2-way image classification set "Random Forest" from GitHub (Pirangunter21/Milk-Bottle-Defect-Detection-Systems); label vocabulary: bagus, penyok.

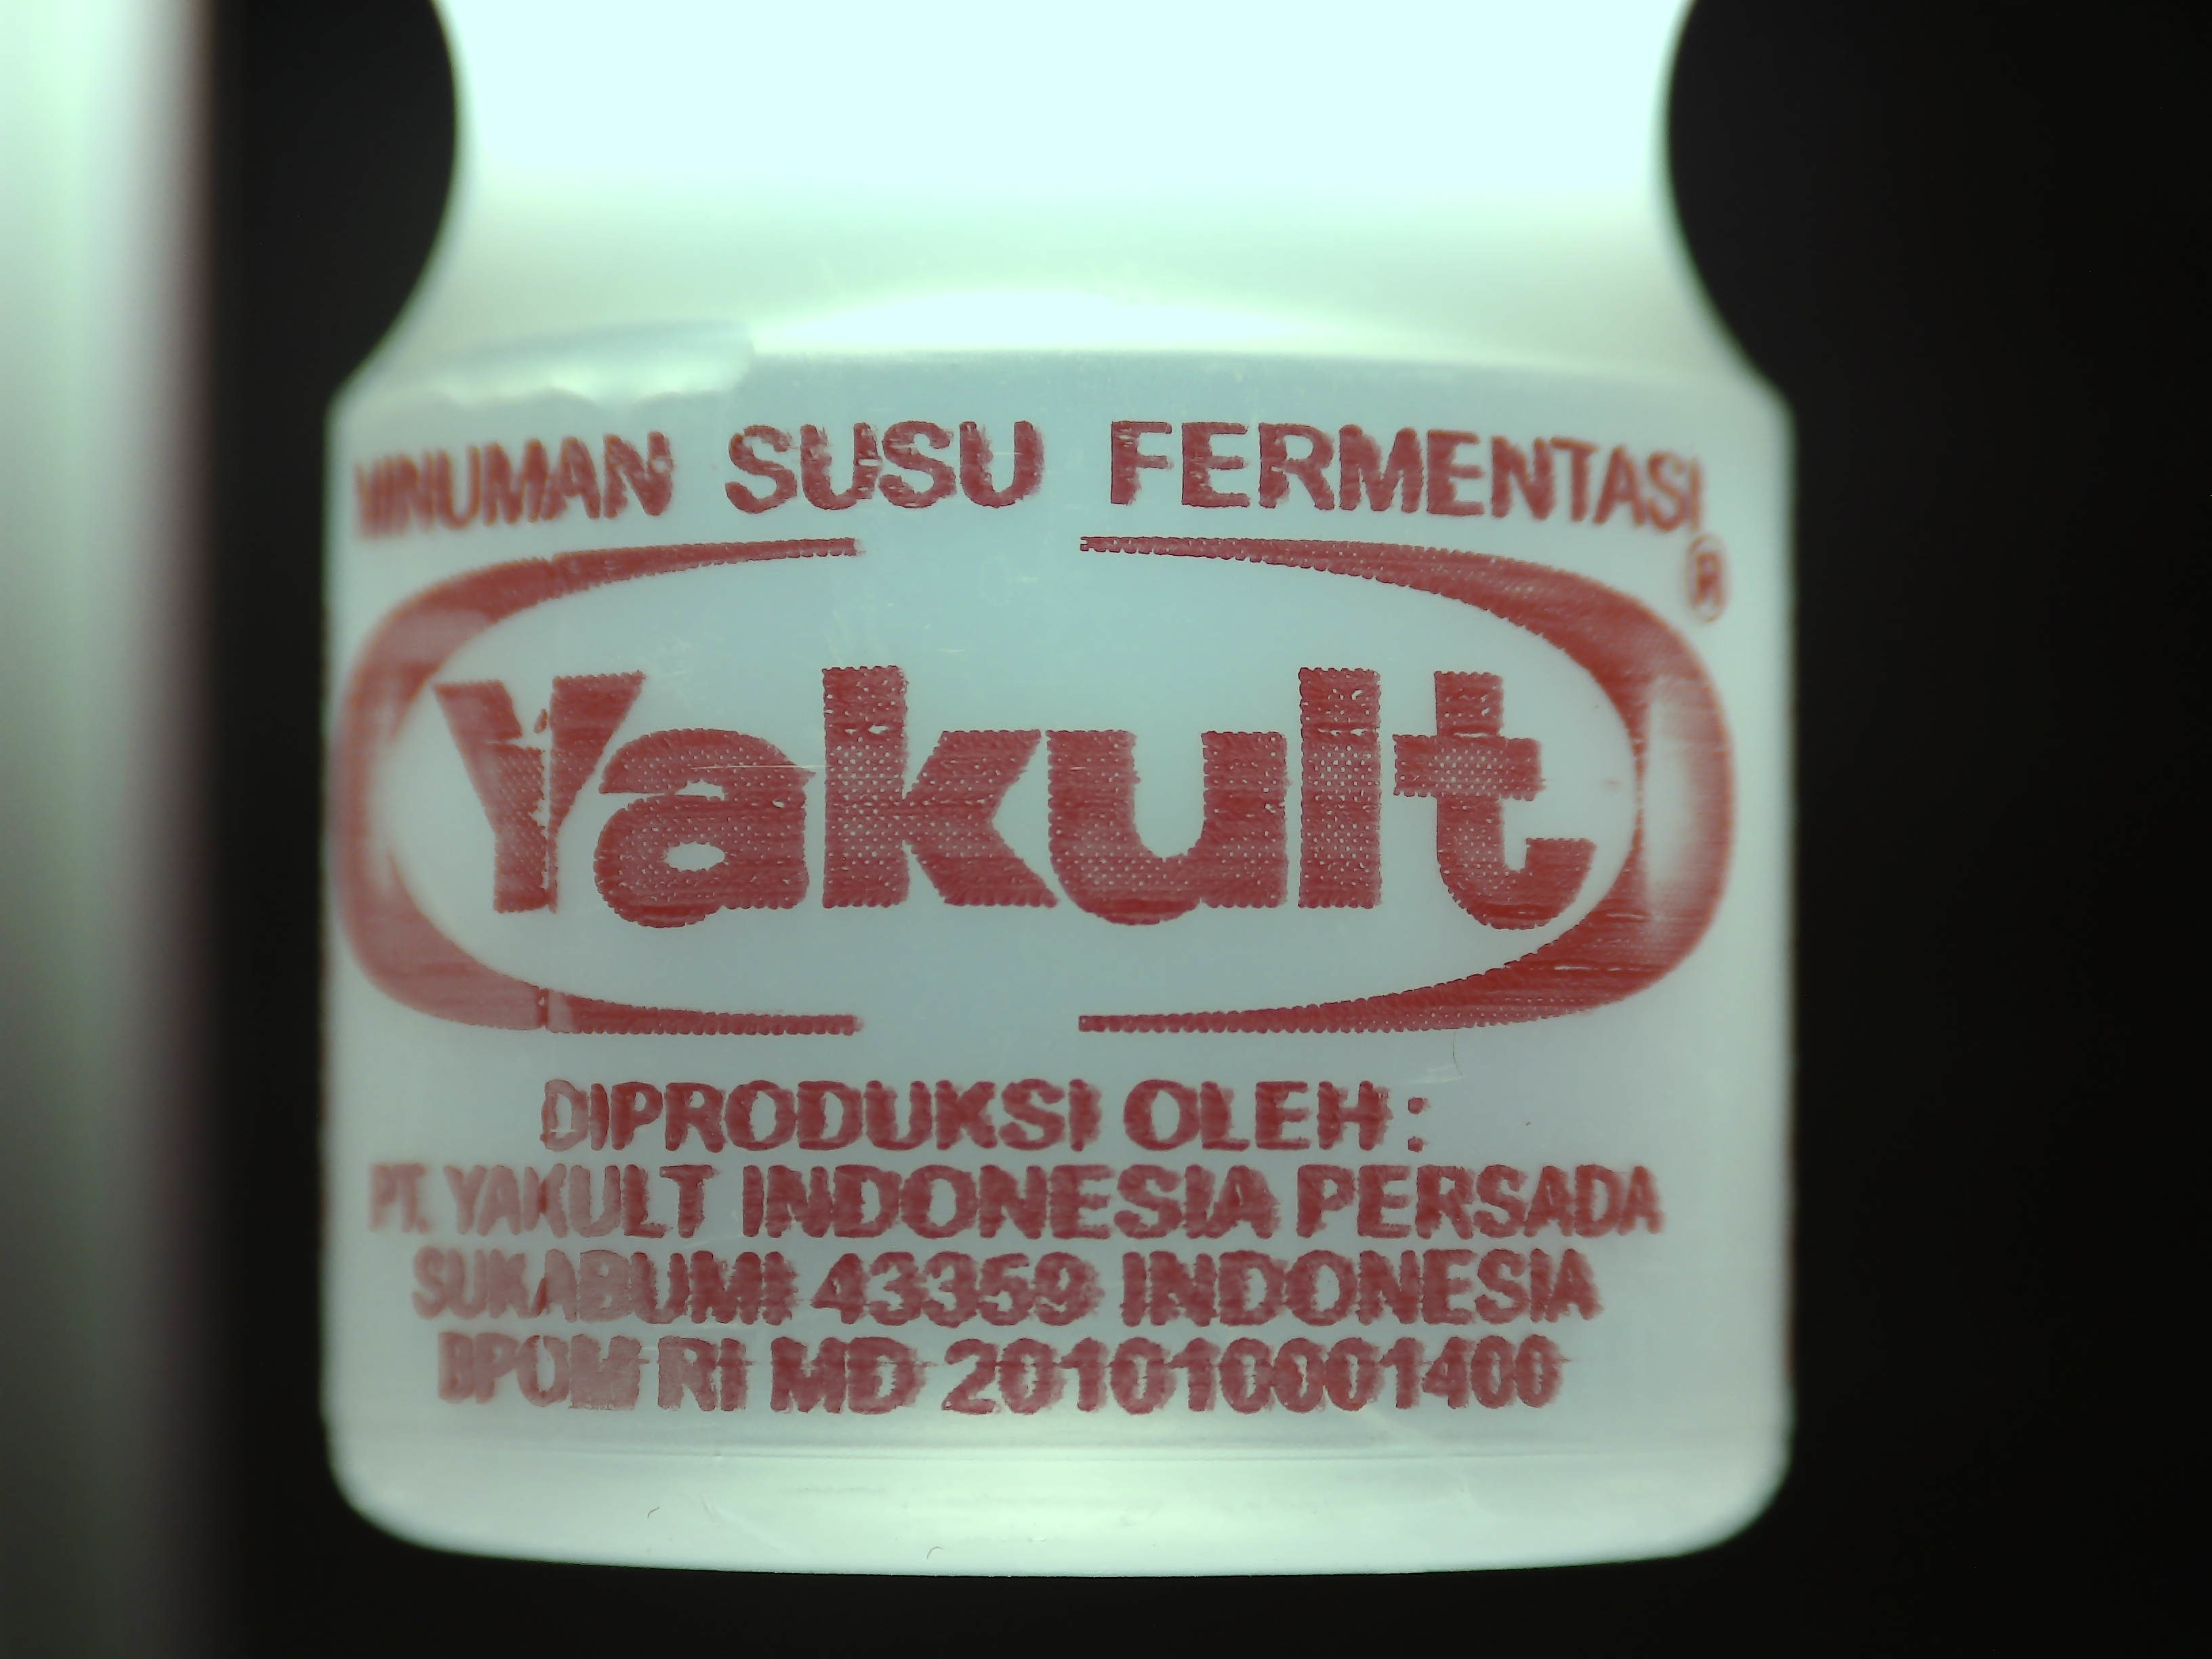
Label: bagus

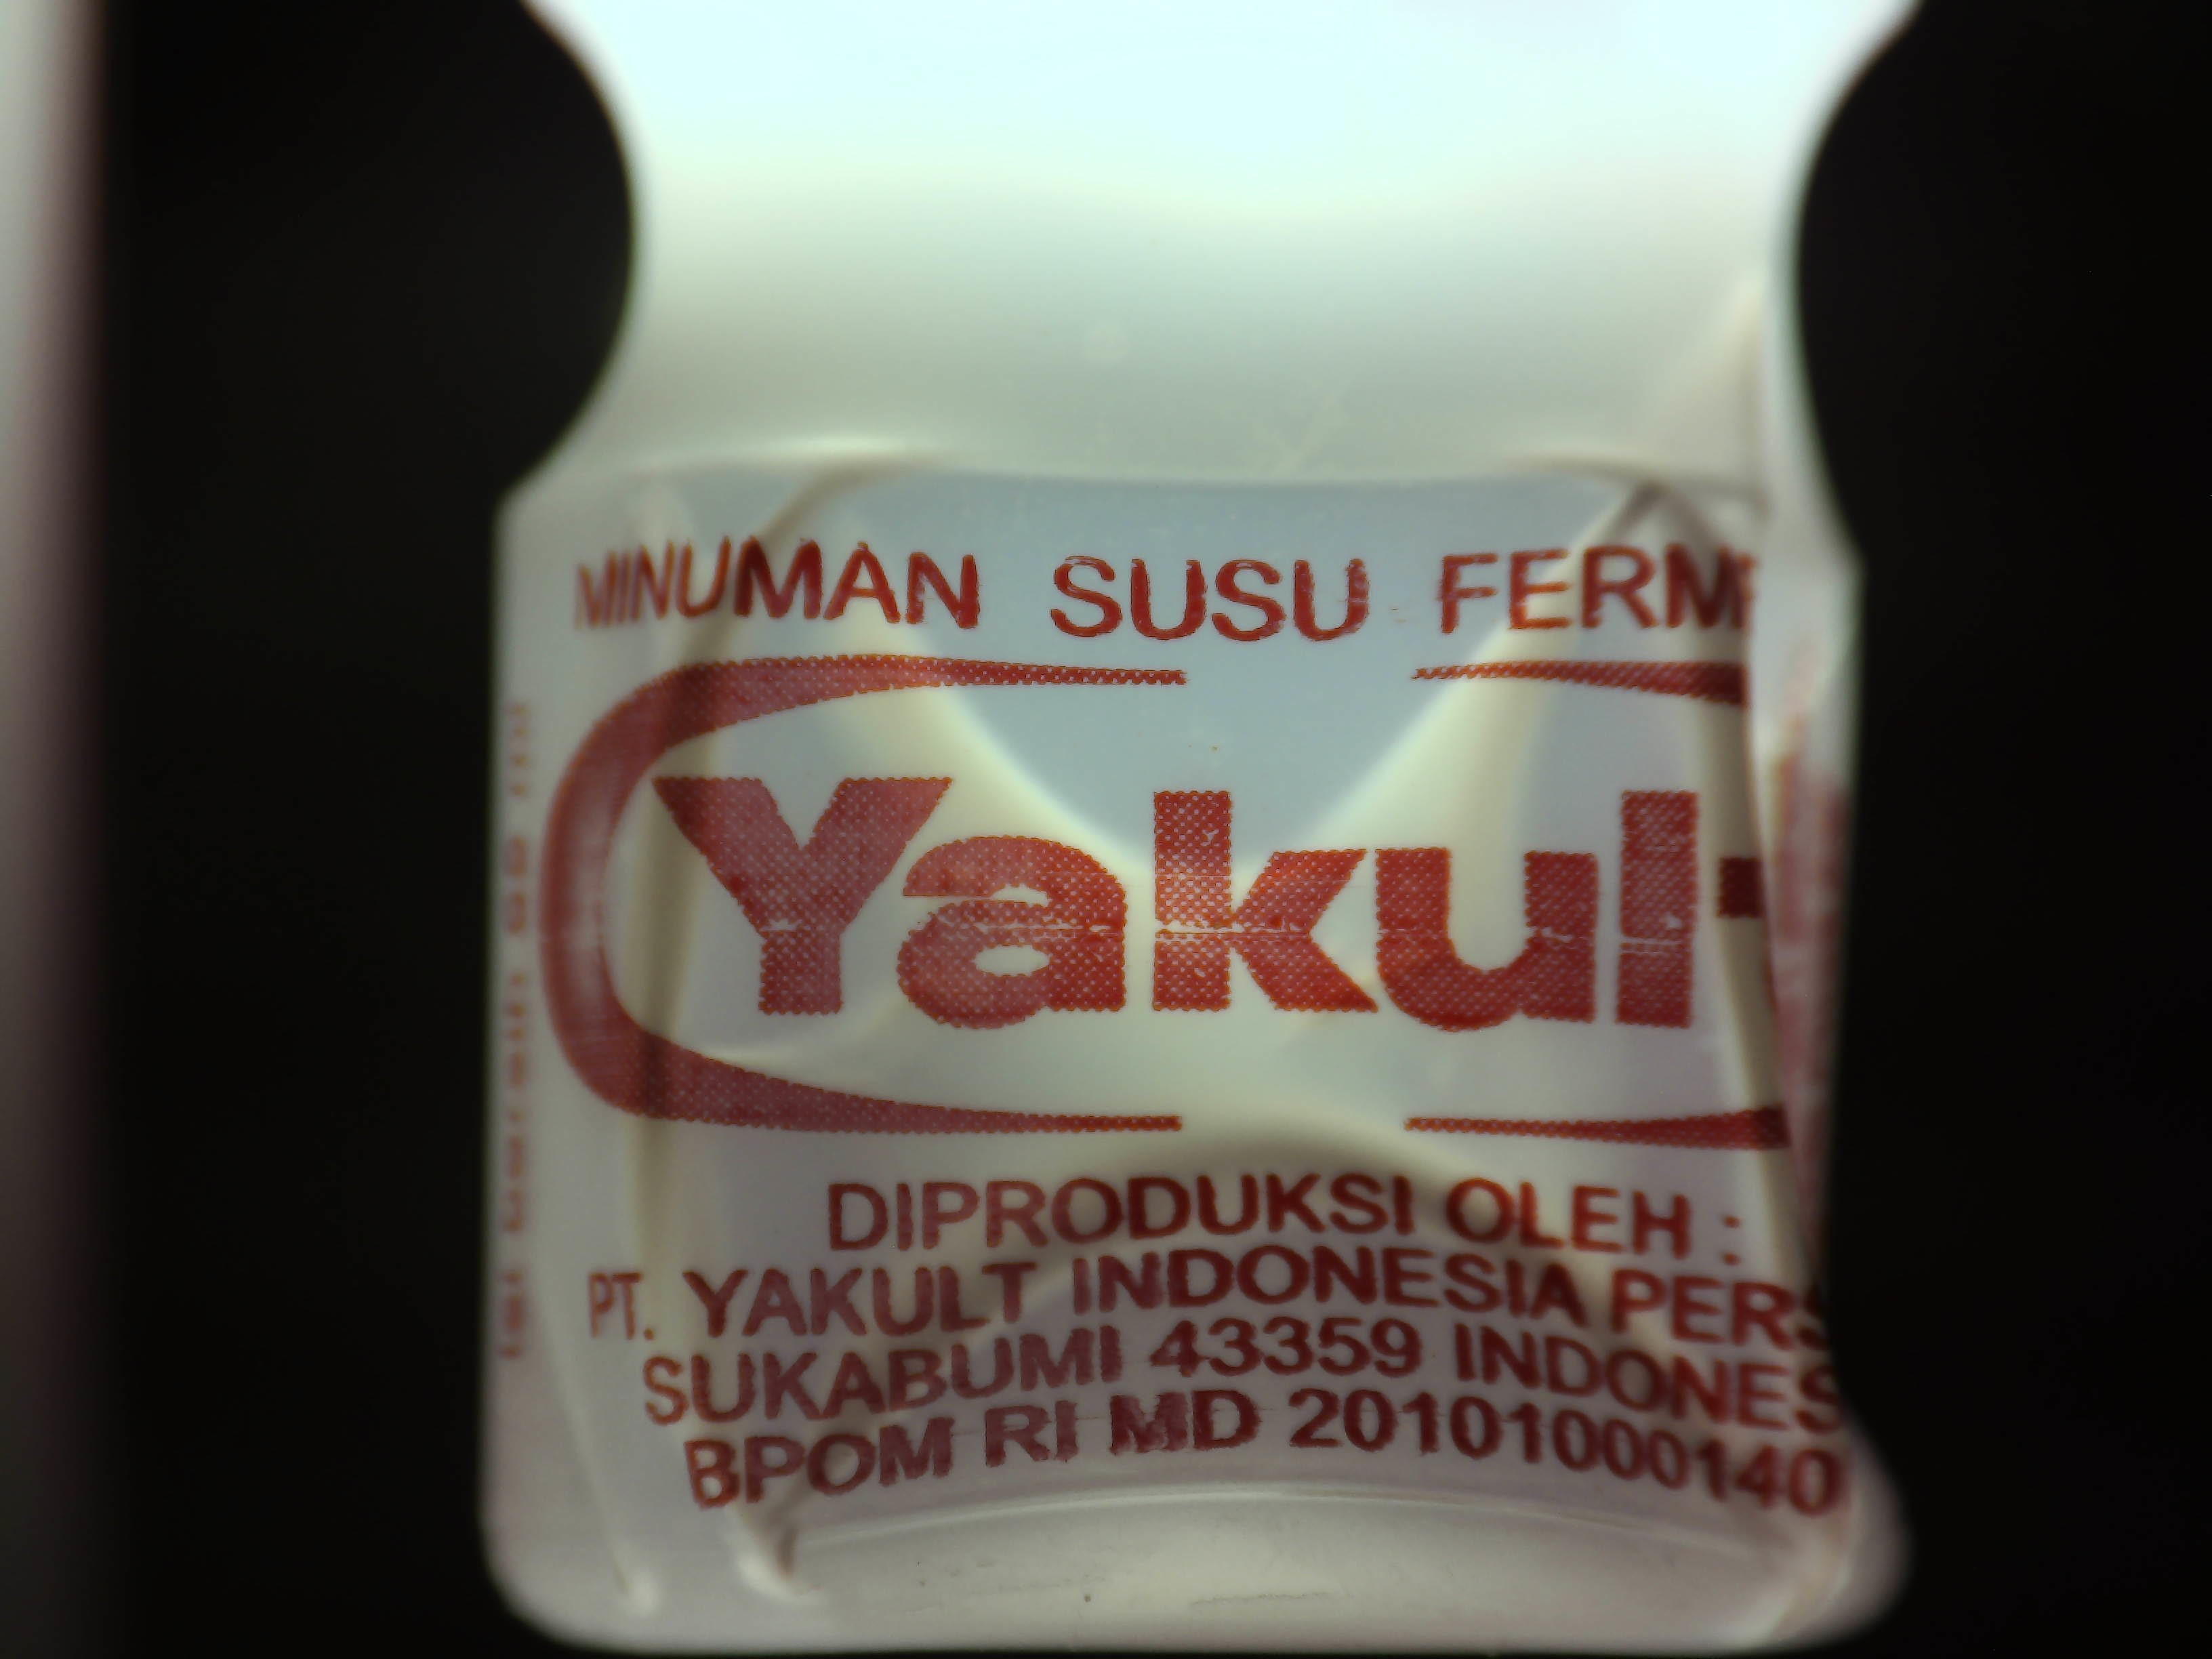
Label: penyok

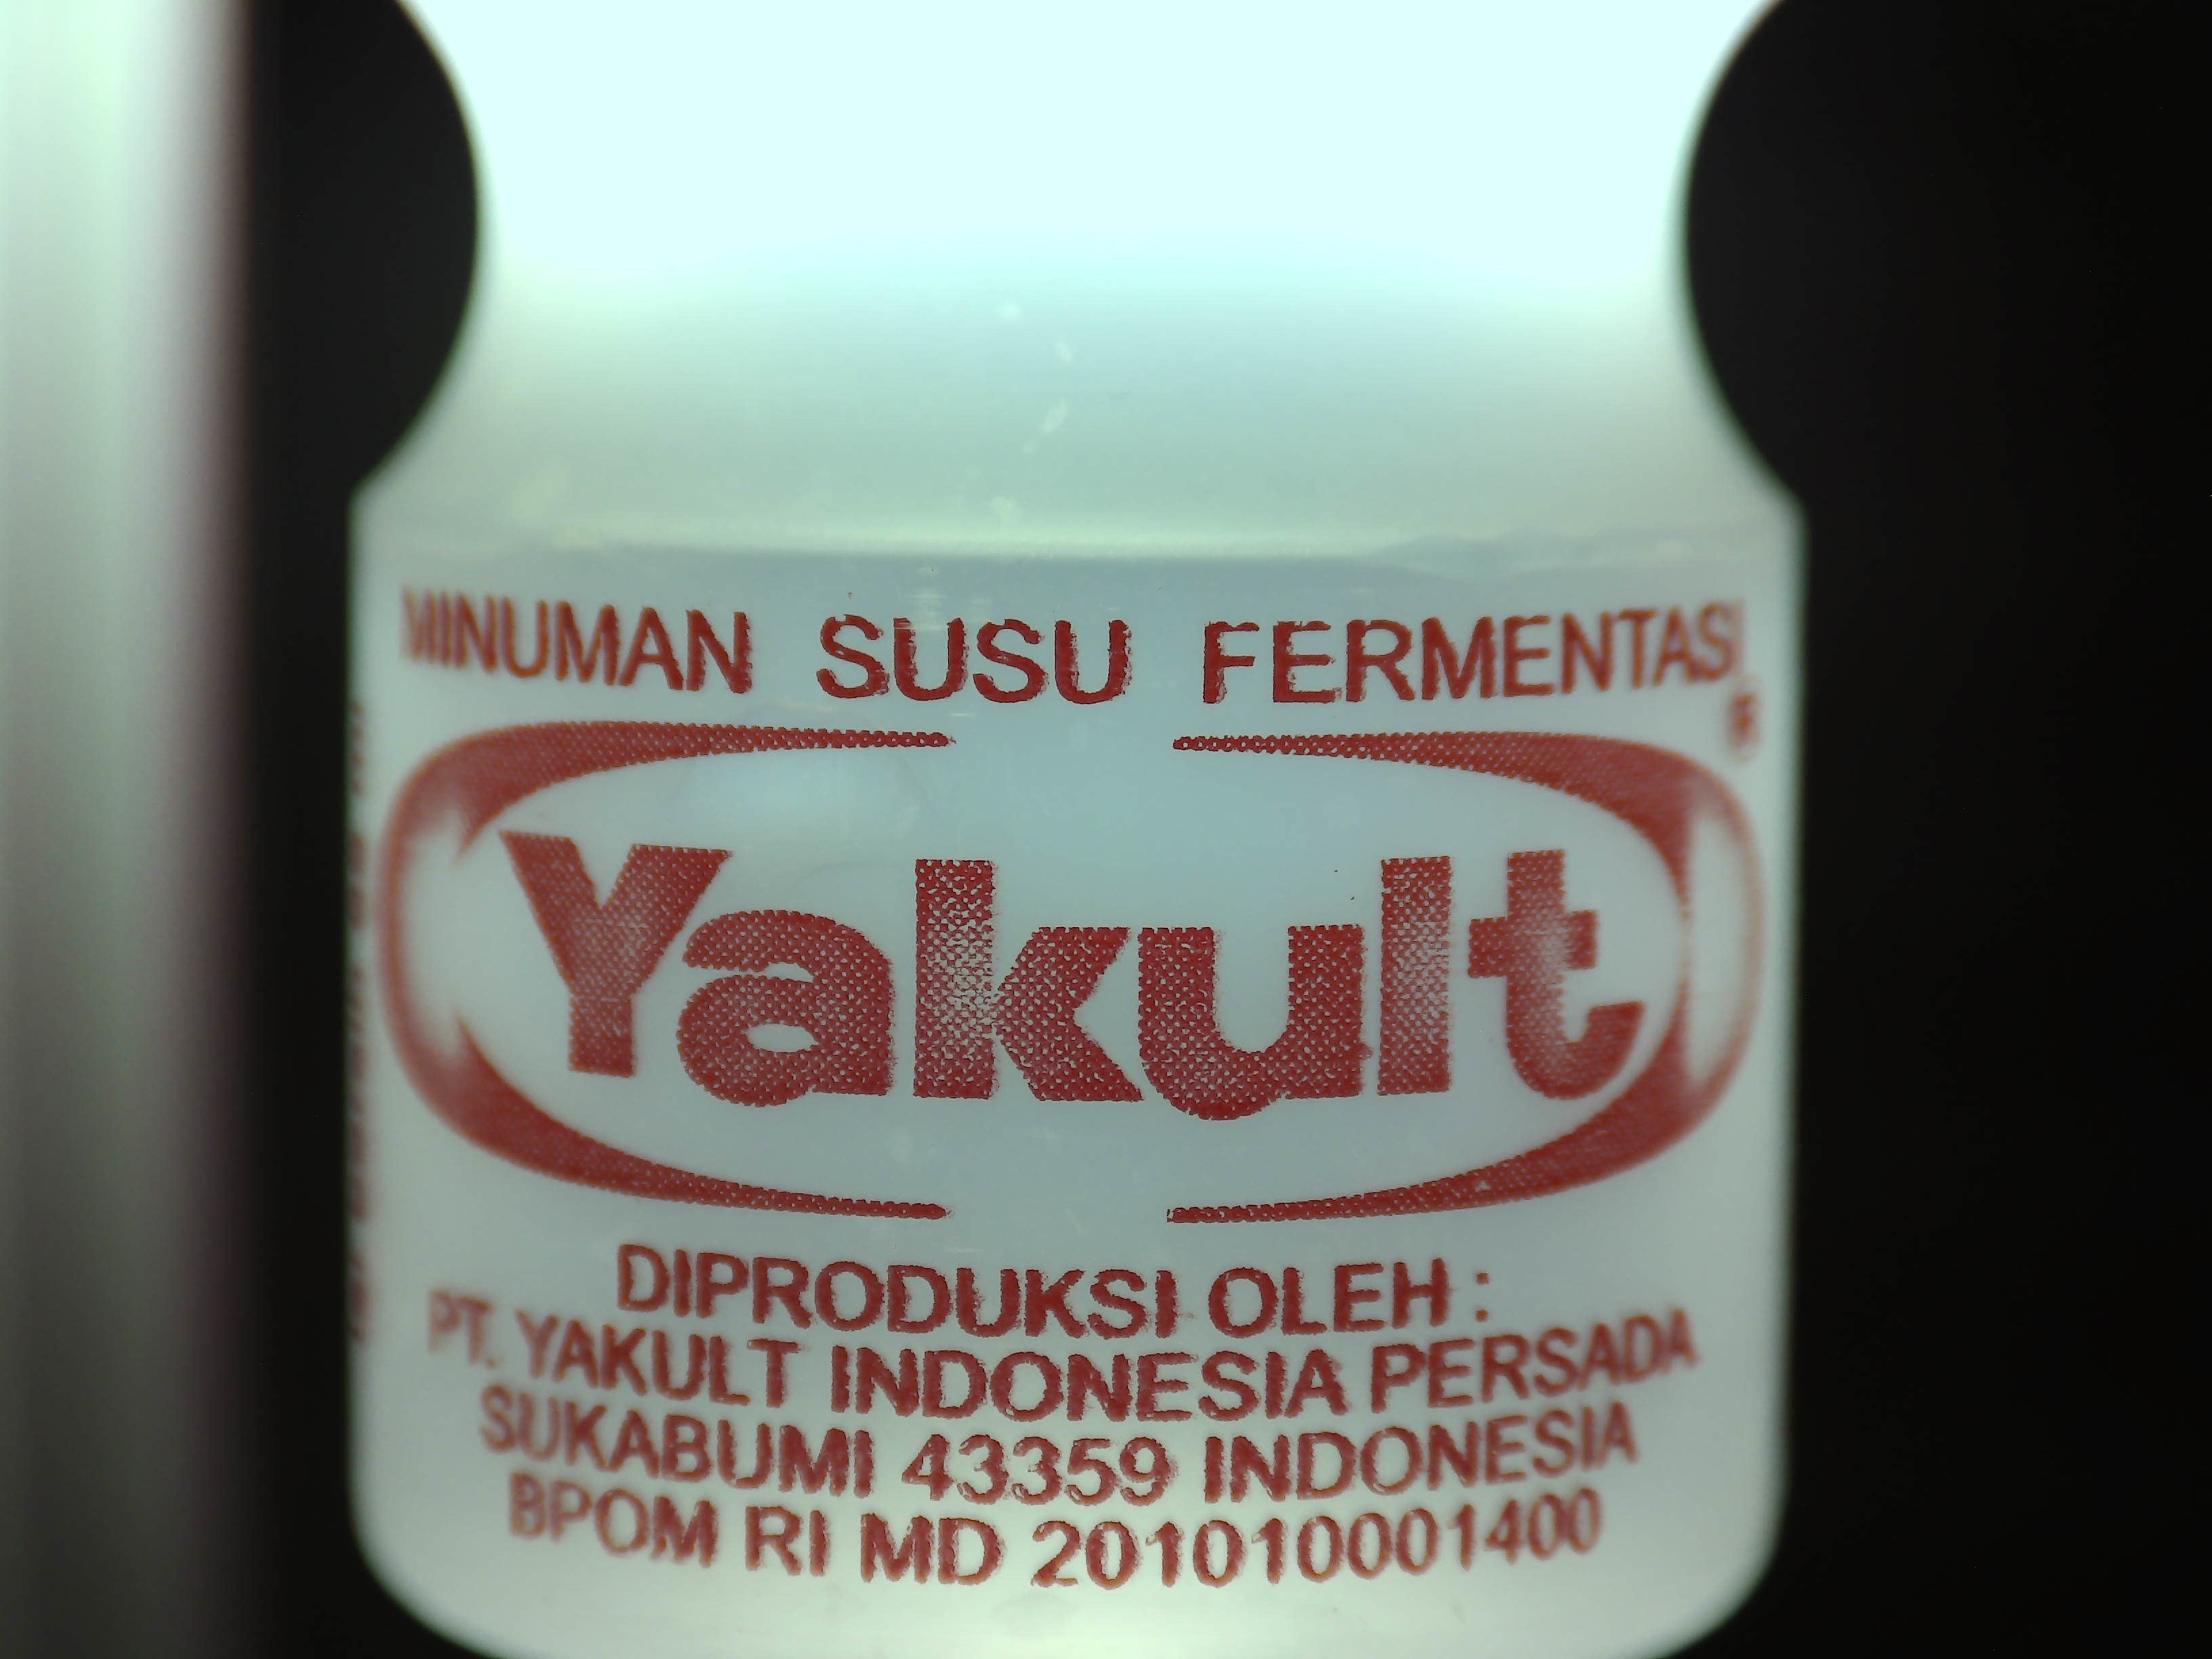
Label: bagus

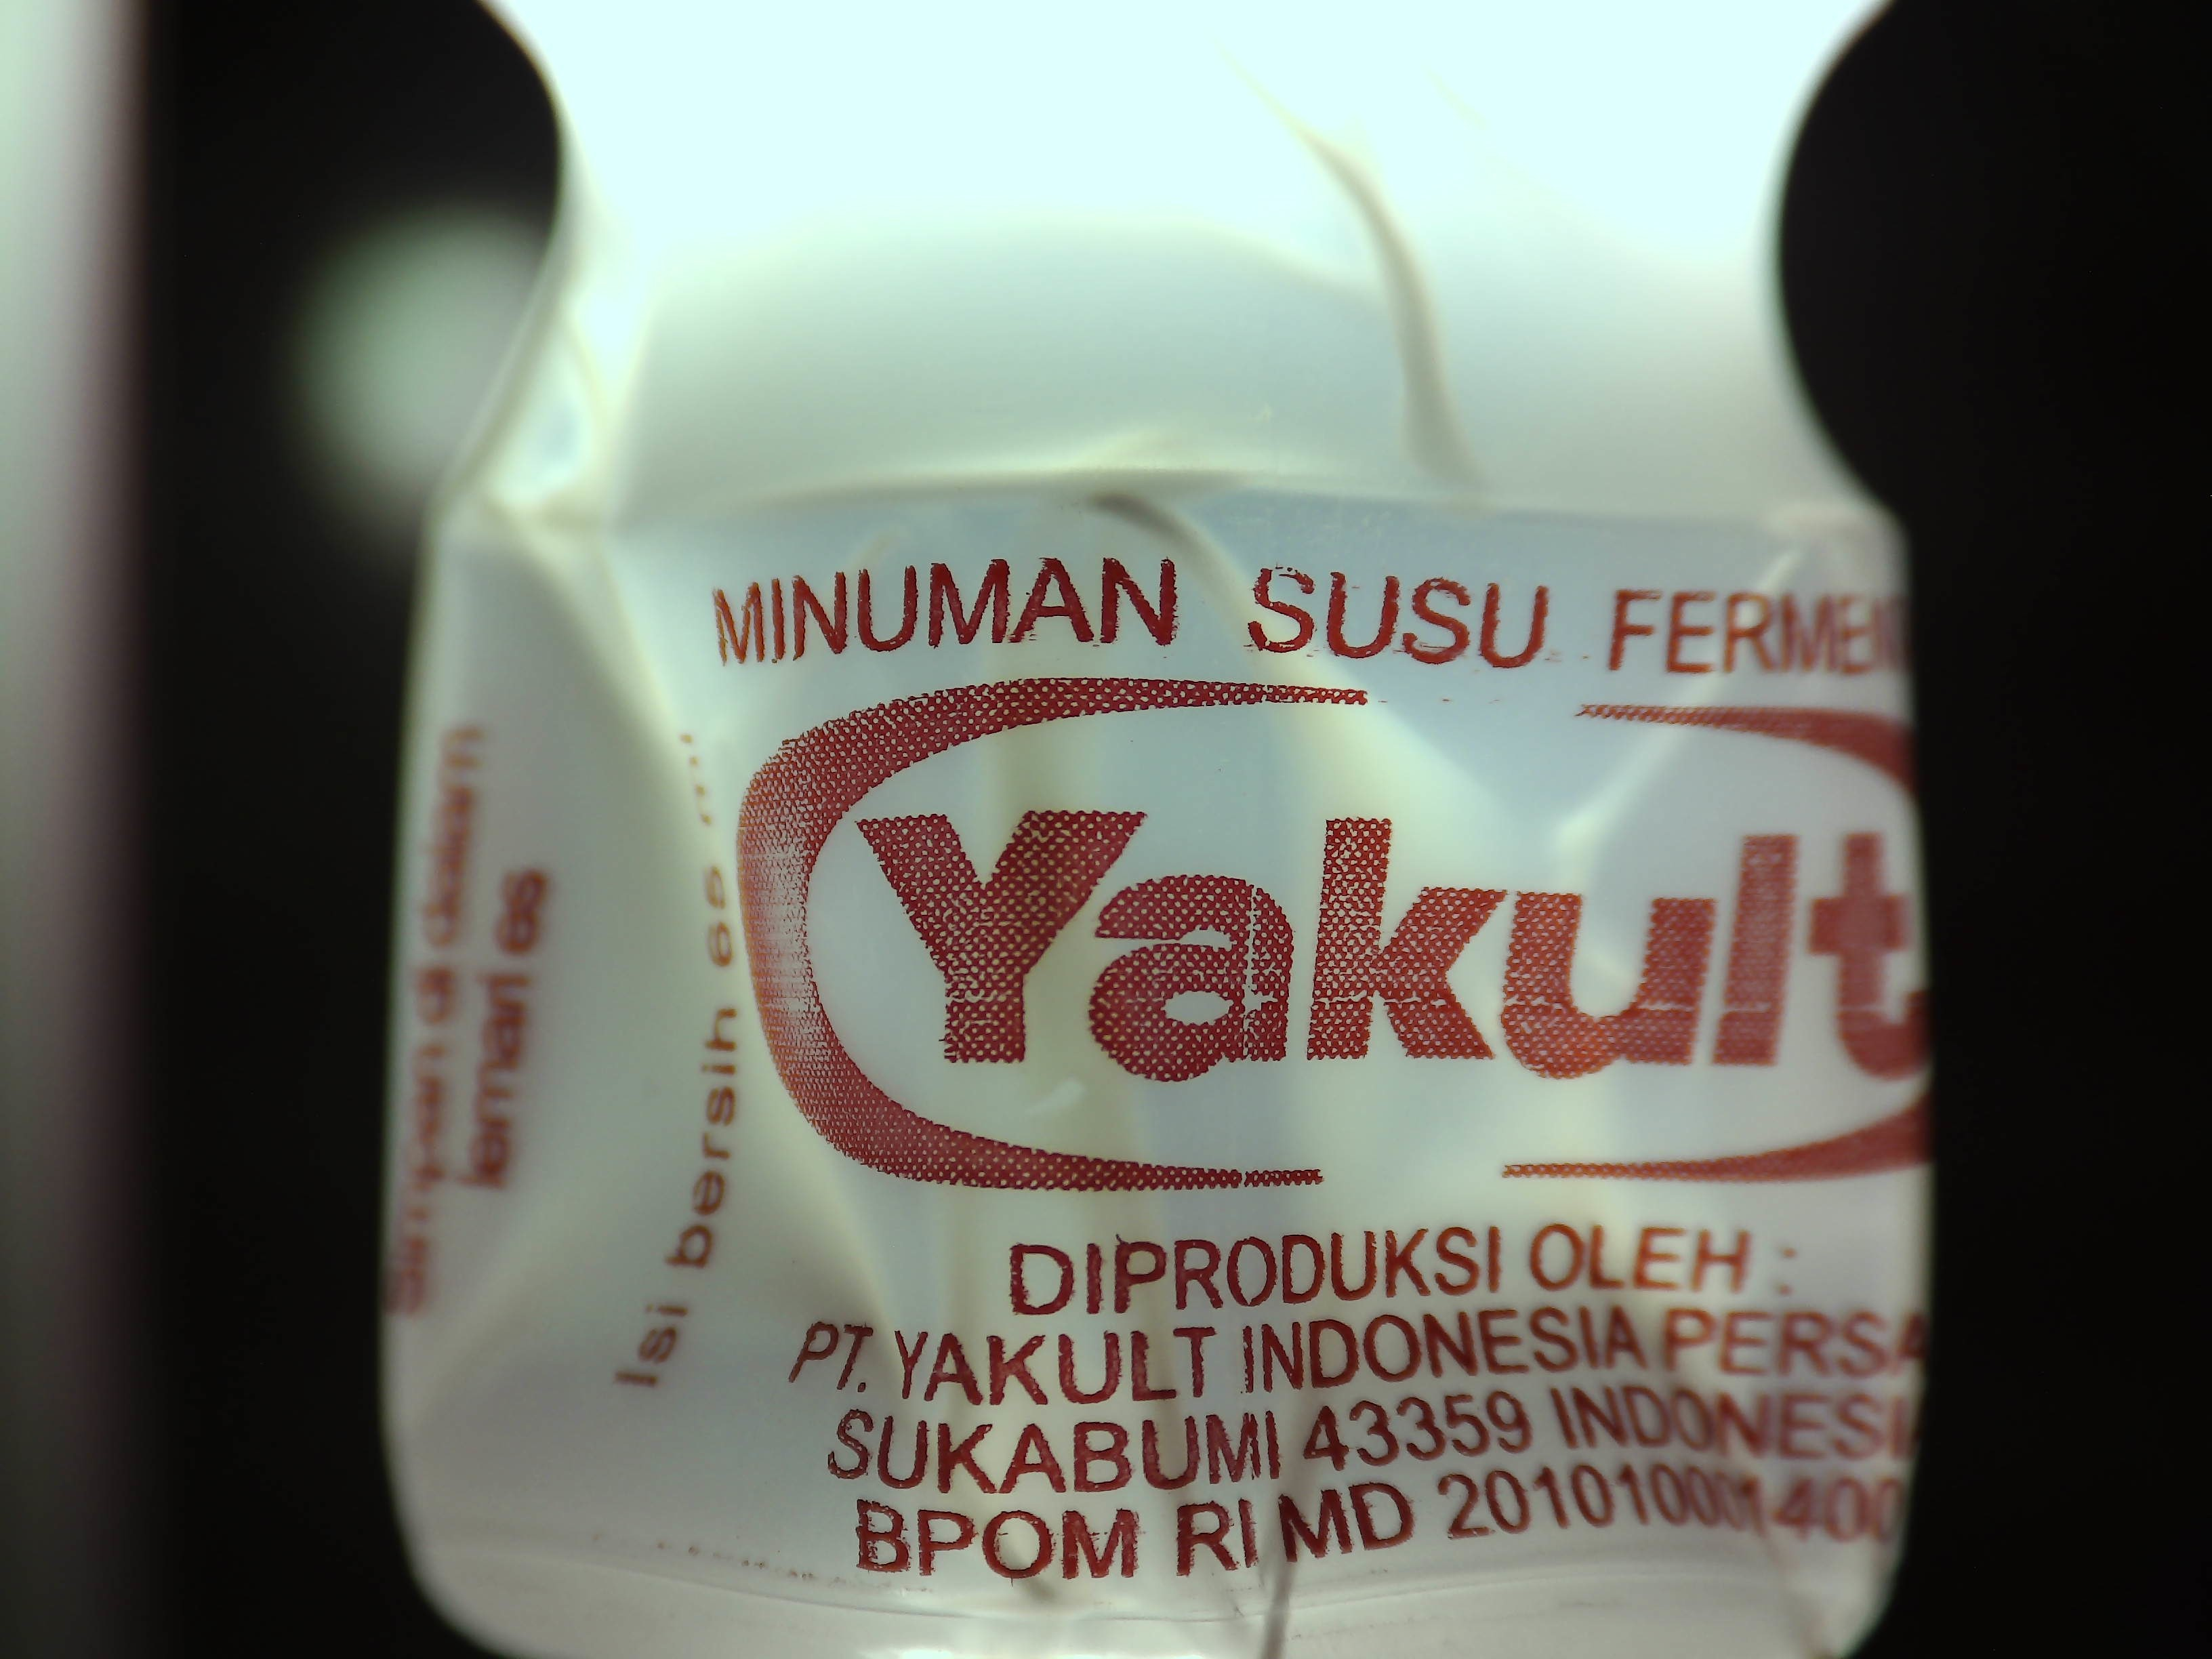
Label: penyok

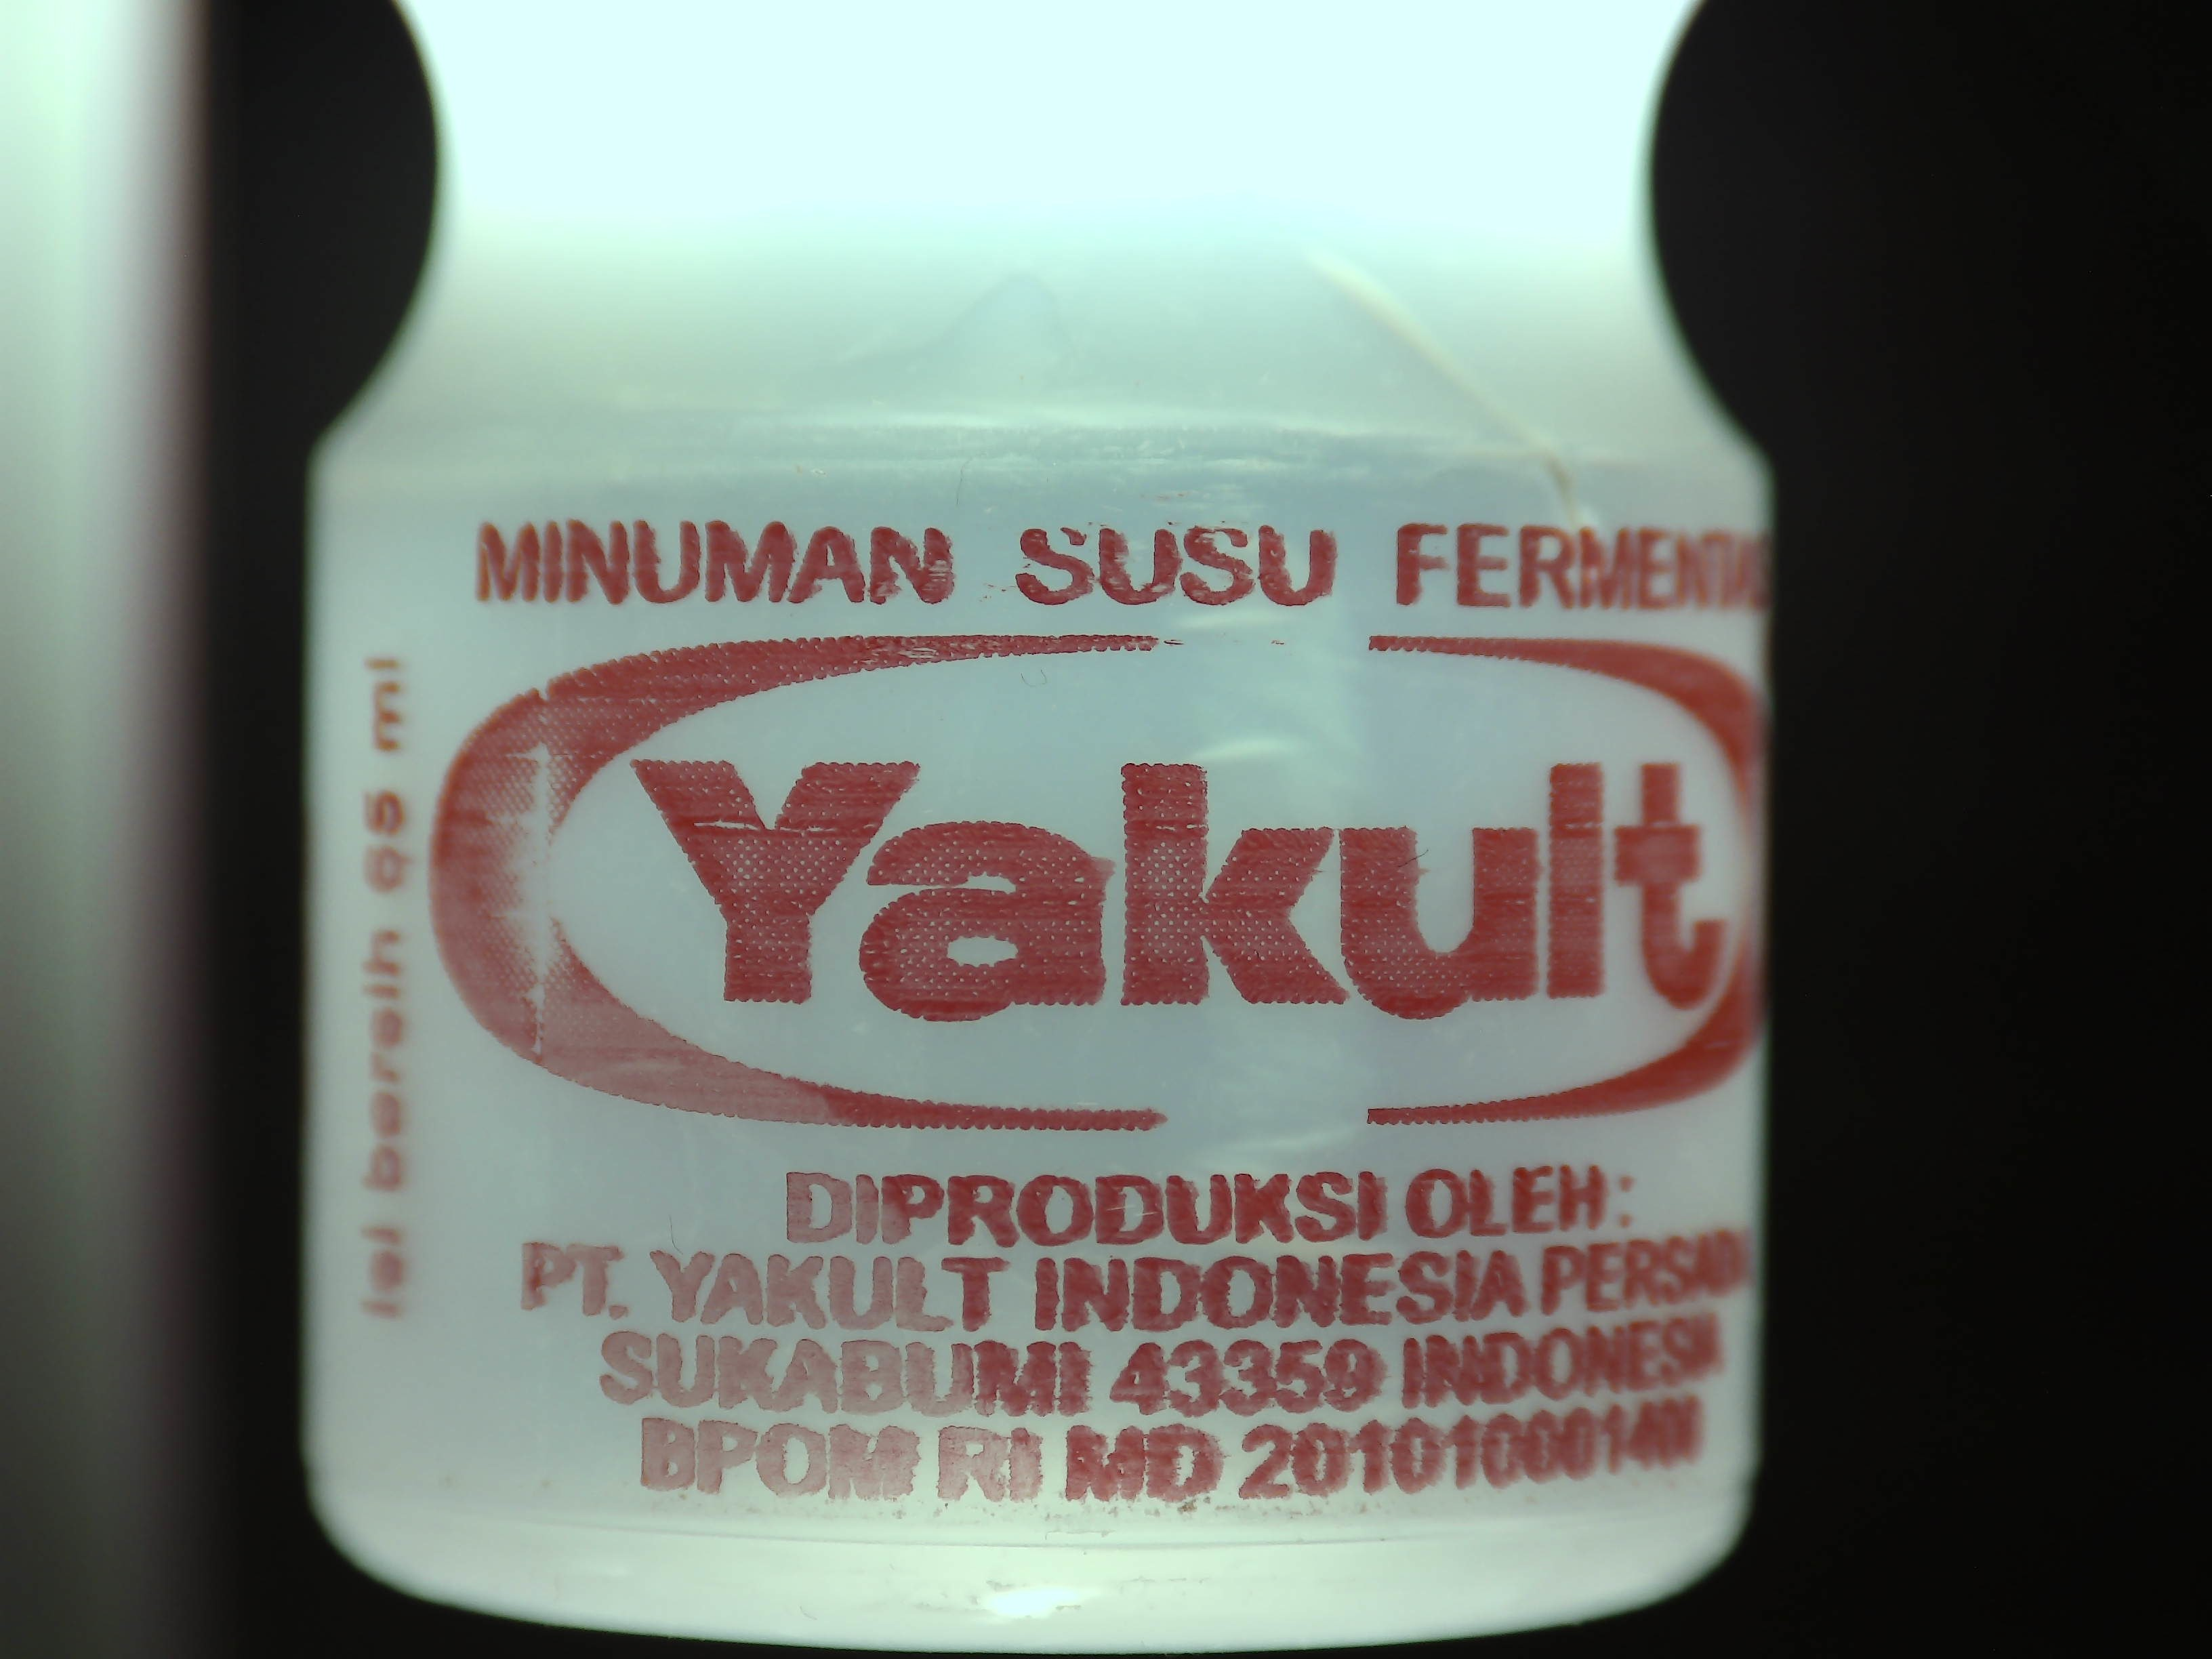
Label: bagus

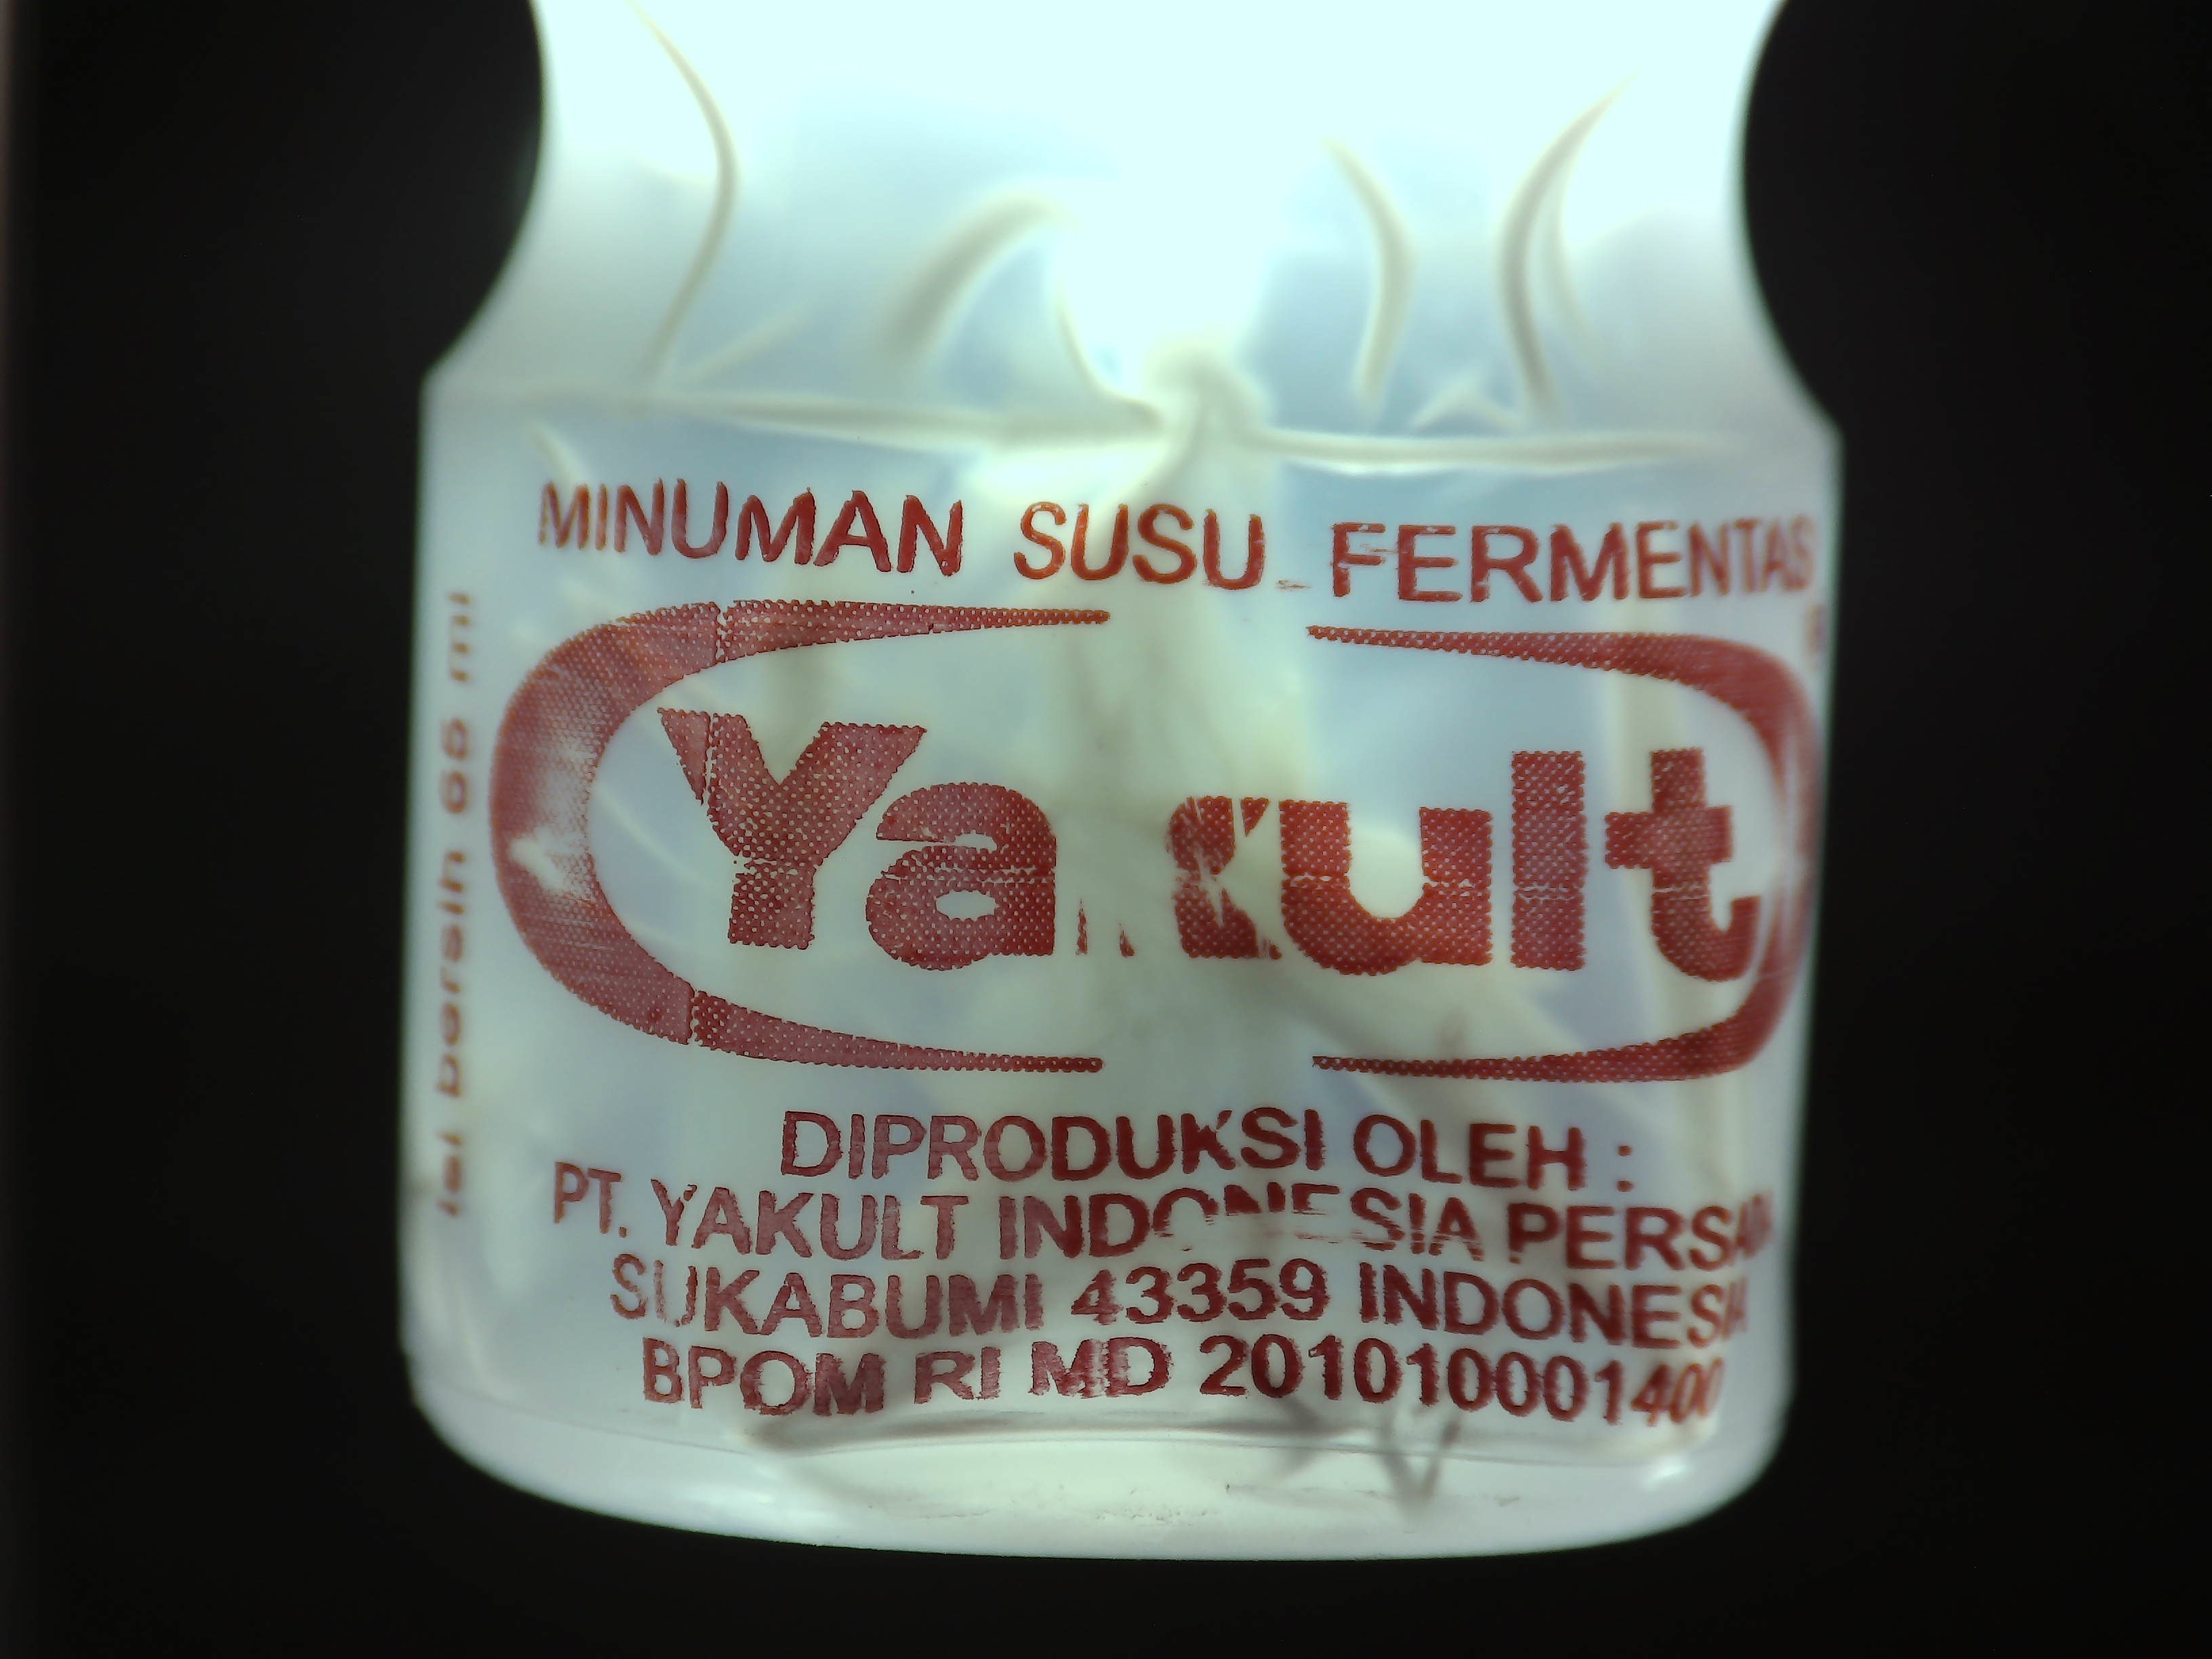
Label: penyok
